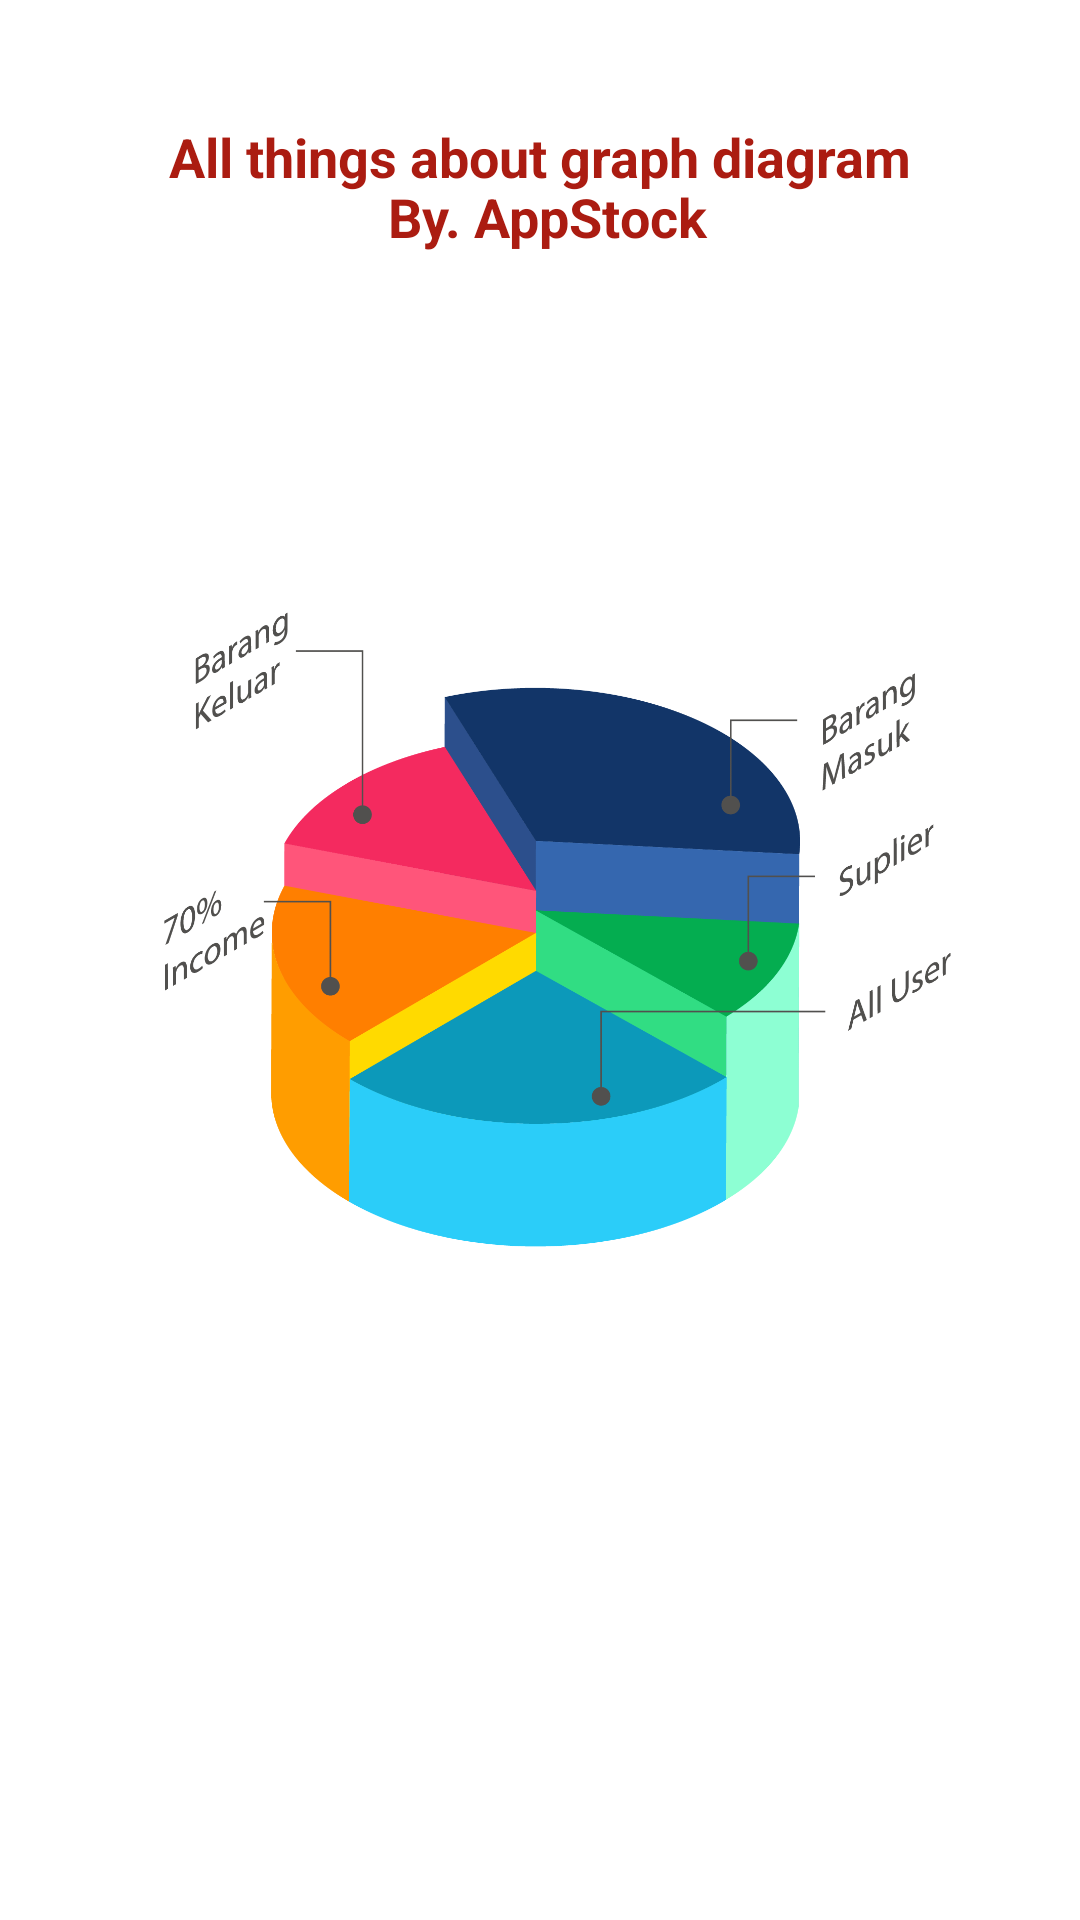

This screen was rendered from an Android layout file. Write that file and the resources it references.
<!-- AndroidManifest.xml: application theme Theme.AppStock -->
<!-- res/layout/fragment_insight.xml -->
<?xml version="1.0" encoding="utf-8"?>
<FrameLayout xmlns:android="http://schemas.android.com/apk/res/android"
    xmlns:tools="http://schemas.android.com/tools"
    android:layout_width="match_parent"
    android:layout_height="match_parent"
    android:background="@color/white"
    tools:context=".InsightFragment">

    <TextView
        android:layout_width="match_parent"
        android:layout_height="wrap_content"
        android:text="All things about graph diagram"
        android:textStyle="bold"
        android:textAlignment="center"
        android:textColor="@color/red"
        android:textSize="18sp"
        android:layout_marginTop="40dp"/>
    <TextView
        android:layout_width="match_parent"
        android:layout_height="wrap_content"
        android:text=" By. AppStock"
        android:textStyle="bold"
        android:textAlignment="center"
        android:textColor="@color/red"
        android:textSize="18sp"
        android:layout_marginTop="60dp"/>

    
    <ImageView
        android:layout_width="wrap_content"
        android:layout_height="wrap_content"
        android:layout_marginBottom="20dp"
        android:src="@drawable/graph"/>

</FrameLayout>
<!-- resources referenced by this layout -->
<resources>
  <color name="red">#ab1c11</color>
  <color name="white">#FFFFFFFF</color>
  <!-- drawable graph: png bitmap (drawable, 98210 bytes) -->
  <style name="Theme.AppStock" parent="Theme.MaterialComponents.DayNight.NoActionBar">
          
          <item name="colorPrimary">@color/red</item>
          <item name="colorPrimaryVariant">@color/red</item>
          <item name="colorOnPrimary">@color/white</item>
          
          <item name="colorSecondary">@color/teal_200</item>
          <item name="colorSecondaryVariant">@color/teal_700</item>
          <item name="colorOnSecondary">@color/black</item>
          
          <item name="android:statusBarColor">?attr/colorPrimaryVariant</item>
          
      </style>
  <color name="teal_200">#FF03DAC5</color>
  <color name="teal_700">#FF018786</color>
  <color name="black">#FF000000</color>
</resources>
